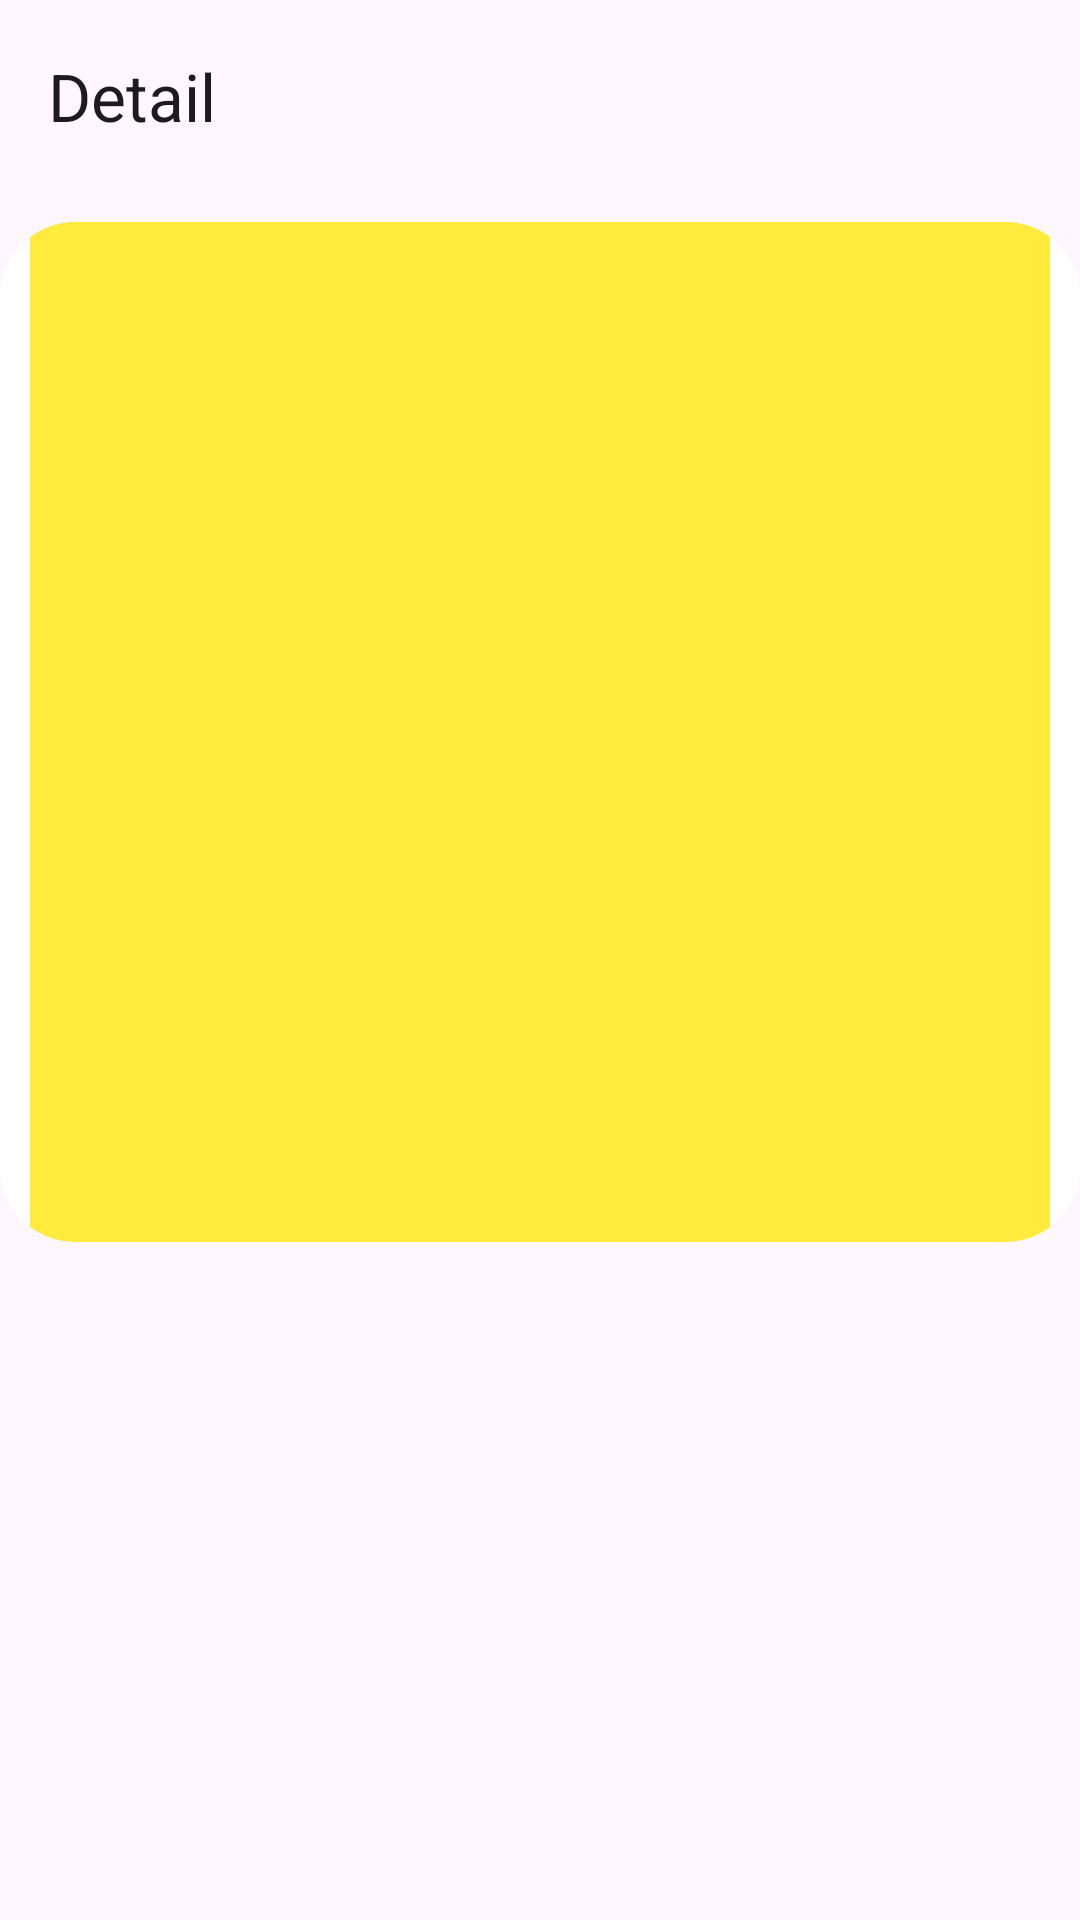

The Android layout XML behind this screen, and the referenced resources:
<!-- AndroidManifest.xml: application theme Theme.StandardSample2 -->
<!-- res/layout/fragment_detail.xml -->
<?xml version="1.0" encoding="utf-8"?>
<LinearLayout xmlns:android="http://schemas.android.com/apk/res/android"
    xmlns:app="http://schemas.android.com/apk/res-auto"
    android:layout_width="match_parent"
    android:layout_height="match_parent"
    android:elevation="4dp"
    android:orientation="vertical">

    <androidx.appcompat.widget.Toolbar
        android:id="@+id/toolbar"
        android:layout_width="match_parent"
        android:layout_height="?attr/actionBarSize"
        app:title="@string/detail" />

    <ImageView
        android:id="@+id/picture"
        android:layout_width="match_parent"
        android:layout_height="wrap_content"
        android:layout_marginTop="10dp"
        android:adjustViewBounds="true"
        android:background="@drawable/rounded_background"
        android:clipToOutline="true"
        android:paddingHorizontal="10dp"
        android:scaleType="fitCenter"
        android:src="#FFEB3B" />

</LinearLayout>
<!-- resources referenced by this layout -->
<resources>
  <!-- drawable rounded_background (drawable) -->
  <?xml version="1.0" encoding="utf-8"?>
  <ripple xmlns:android="http://schemas.android.com/apk/res/android"
      android:color="?android:attr/colorControlHighlight"> 
  
      <item>
          <shape android:shape="rectangle"> 
              <solid android:color="#FFFFFF"/> 
              <corners android:radius="25dp"/> 
          </shape>
      </item>
  </ripple>
  <string name="detail">Detail</string>
  <style name="Theme.StandardSample2" parent="Base.Theme.StandardSample2" />
  <style name="Base.Theme.StandardSample2" parent="Theme.Material3.DayNight.NoActionBar">
          
          
      </style>
</resources>
